Run: headless pygame with SDL's dummy video driver; simulated clock (each Clock.tick advances the game by its frame time, no real sleeping); random seed 0; keys injected as events and as key.get_pressed() state; mouse plan: one left click at the window centre at the start of phase 2, then a move to the lower-right quarter at the start of phase 3.
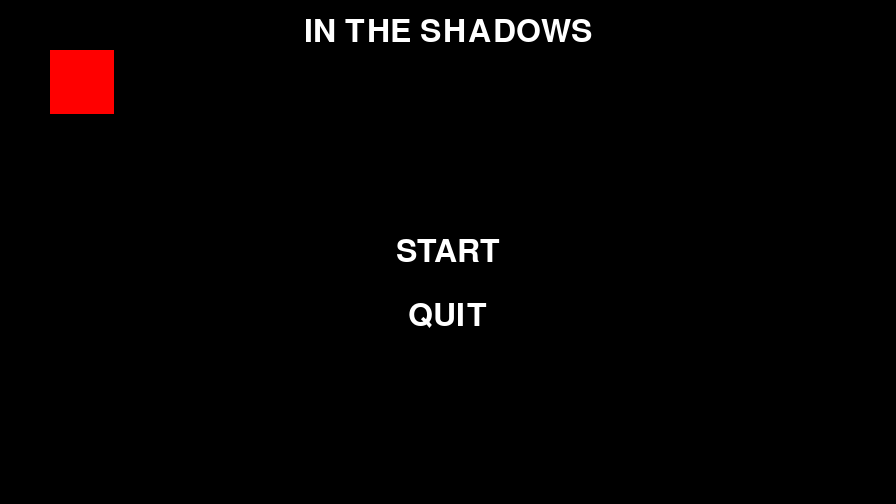
Frame 1 of 4 · flips 1–60 · no input
Frame 2 of 4 · flips 61–180 · clicked the window centre · tapped SPACE, RETURN · held RIGHT (→), D · screen unchanged from frame 1, image omitted
Frame 3 of 4 · flips 181–300 · moved the mouse to the lower-right quarter · held DOWN (↓), S · screen unchanged from frame 2, image omitted
Frame 4 of 4 · flips 301–420 · held LEFT (←), A, UP (↑), W · screen unchanged from frame 3, image omitted

The pygame program that drew these frames:

import pygame


def inButton(pos, button):  # pass in pygame.mouse.get_pos() and the "square" surface object
    if button.get_rect().collidepoint(pos):
        return True
    else:
        return False


def main():
    white = (255, 255, 255)
    black = (0, 0, 0)
    red = (255, 0, 0)
    (width, height) = (896, 504)
    (start_width, start_height) = (width // 2, height // 2)
    (quit_width, quit_height) = (start_width , start_height + 64)

    screen = pygame.display.set_mode((width, height))
    pygame.display.flip()
    pygame.font.init()
    font = pygame.font.get_default_font()
    font = pygame.font.Font(font, 32)
    text = font.render('IN THE SHADOWS', True, white)
    textRect = text.get_rect()
    textRect.center = (width // 2, 32)
    start_text = font.render('START', True, white)
    start_text_rect = start_text.get_rect()
    start_text_rect.center = (start_width, start_height)
    quit_text = font.render('QUIT', True, white)
    quit_rect = pygame.Rect(quit_width, quit_height, 64, 32)
    quit_rect.center = (quit_width - 8, quit_height)

    while True:
        for ev in pygame.event.get():
            if ev.type == pygame.QUIT:
                pygame.quit()
            if ev.type == pygame.MOUSEBUTTONDOWN:
                # if left-clicked
                if quit_width - 64 <= mouse[0] <= quit_width and quit_height <= mouse[1] <= quit_height + 32:
                    pygame.quit()

        screen.fill(black)
        mouse = pygame.mouse.get_pos()
        square2 = pygame.transform.scale(pygame.Surface((16, 16)), (64, 64))
        square2.fill(red)
        screen.blit(square2, (50, 50))
        screen.blit(text, textRect)
        screen.blit(start_text, start_text_rect)
        screen.blit(quit_text, quit_rect)
        pygame.display.update()



if __name__ == "__main__":
    main()
